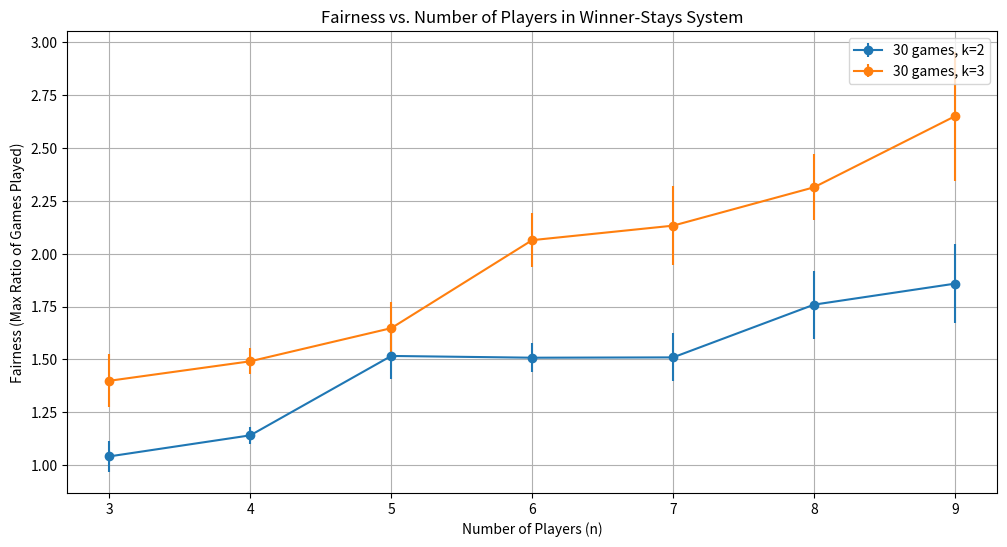

The matplotlib source for this figure: (Note: this script raises an exception after producing the figure.)
# Update simulation to use a line system for opponents
from collections import deque
import numpy as np

import numpy as np
import matplotlib.pyplot as plt

# Set constants for the simulation
num_sessions = 1000    # Number of play sessions
k_max_games = 3      # Maximum games a player can play consecutively
player_counts = range(3, 10)  # Range of player counts (n) to test

# Function to calculate winning probability
def win_probability(skill_i, skill_j):
    return max(min((skill_i - skill_j), 0.5), -0.5) + 0.5

def simulate_session_with_line(n_players, k, games_per_session):
    skills = np.random.normal(0, 1, n_players)  # Players' skills
    games_played = np.zeros(n_players, dtype=int)  # Track games played by each player

    # Initialize players in a queue (line)
    line = deque(range(n_players))
    current_winner = line.popleft()  # First player in line is the initial winner
    consecutive_games = 0  # Track consecutive games for the winner

    for _ in range(games_per_session):
        # Next player in line as the opponent
        opponent = line.popleft()
        win_prob = win_probability(skills[current_winner], skills[opponent])
        games_played[current_winner] += 1
        games_played[opponent] += 1

        if np.random.rand() < win_prob:
            # Current winner wins the game
            line.append(opponent)  # Opponent goes to the back of the line
            consecutive_games += 1
            if consecutive_games >= k:
                # Rotate winner after max consecutive games
                line.append(current_winner)
                current_winner = line.popleft()
                consecutive_games = 0
        else:
            # Opponent wins, they become the new winner
            line.append(current_winner)  # Current winner goes to the back of the line
            current_winner = opponent  # Opponent becomes the new current winner
            consecutive_games = 1

    # Calculate fairness as the max relative difference in games played
    max_games = np.max(games_played)
    min_games = np.min(games_played)
    fairness = max_games / (min_games) 
    return fairness

results_for = {}
std_for = {}

for num_games in [30]:
    for k in range(2, 4):
        values = []
        std_devs = []
        for n in player_counts:
          fairness_results = [simulate_session_with_line(n, k, num_games) for _ in range(num_sessions)]
          values.append(np.mean(fairness_results))
          std_devs.append(np.std(fairness_results))
        results_for[(num_games, k)] = values
        std_for[(num_games, k)] = std_devs



# Plot results with error bars
plt.figure(figsize=(12, 6))
for (num_games, k), values in results_for.items():
    std_devs = std_for[(num_games, k)]
    plt.errorbar(player_counts, values, yerr=std_devs, fmt='o-', label=f'{num_games} games, k={k}')
plt.xlabel('Number of Players (n)')
plt.ylabel('Fairness (Max Ratio of Games Played)')
plt.title('Fairness vs. Number of Players in Winner-Stays System')
plt.legend()
plt.grid(True)
# save the plot to a file, overwriting if it already exists
# delete the plot file if it exists
import os
if os.path.exists("src/documents/fairness-vs-players-line.png"):
    os.remove("src/documents/fairness-vs-players-line.png")
plt.savefig("src/documents/fairness-vs-players-line.png")


plt.show()